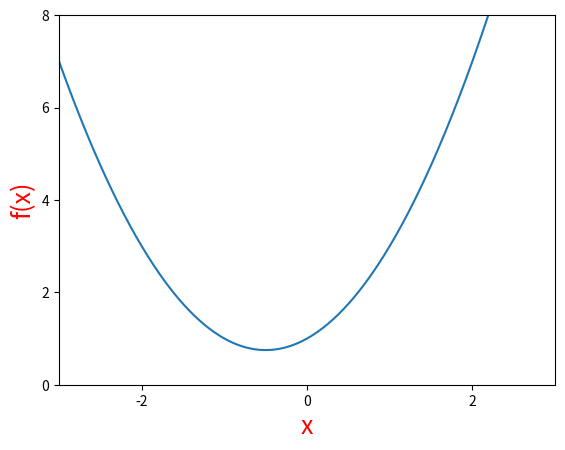
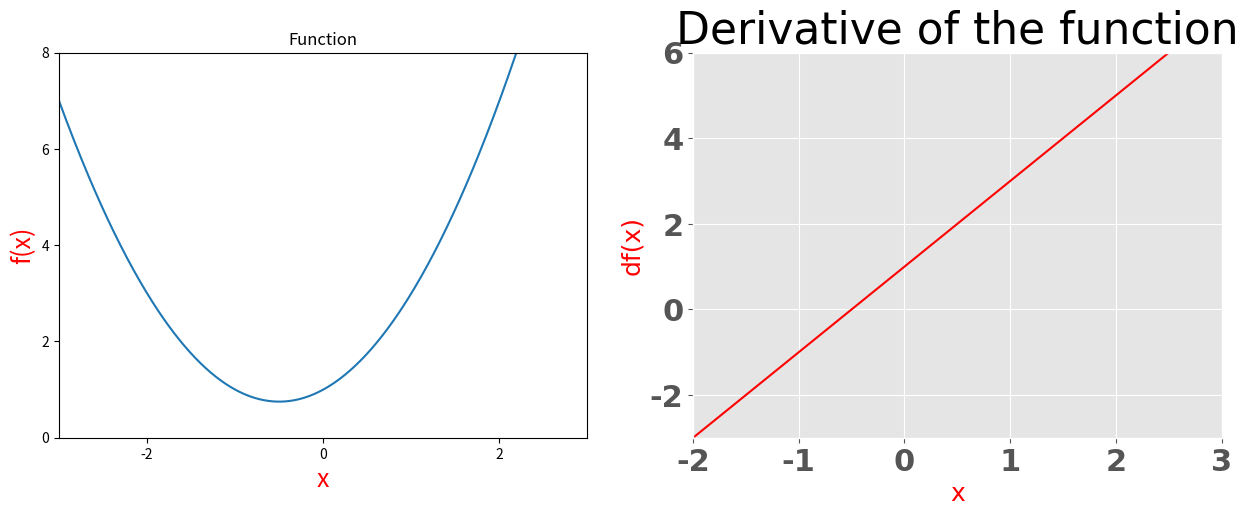
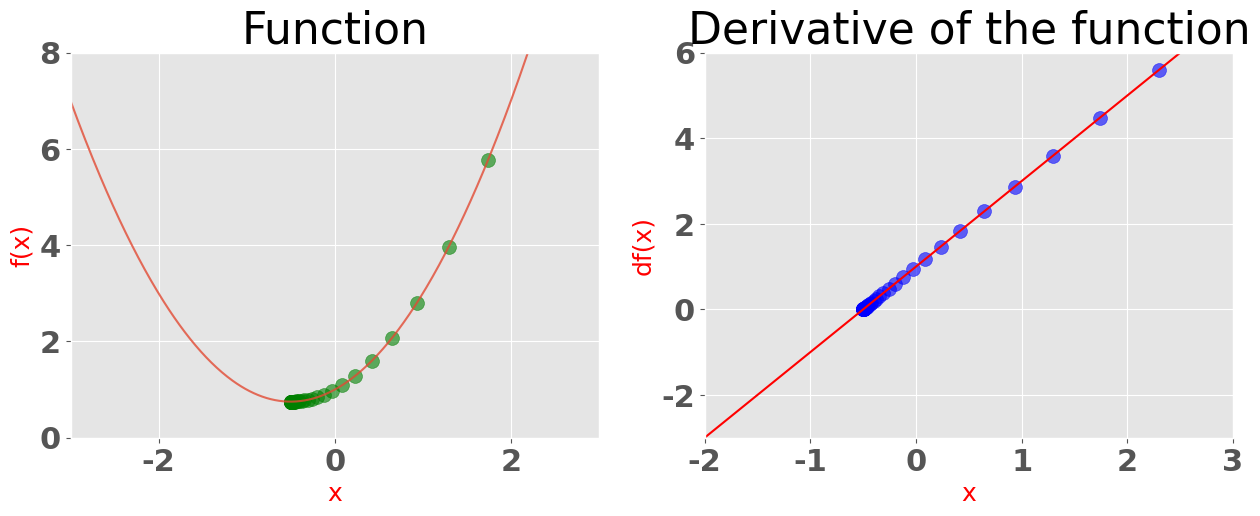

Generate these figures, in order, with matplotlib:
#!/usr/bin/env python
# coding: utf-8

# # Study about functions and Gradient descent

# In[ ]:


import matplotlib.pyplot as plt
import numpy as np

get_ipython().run_line_magic('matplotlib', 'inline')


# 
# 
# ## $f(x) = x^2 + x +1$

# In[ ]:


def f(x):
    return x**2+x+1


# In[ ]:


x = np.linspace(start=-3, stop=3, num=500) #returns evenly spaced numbers over specified interval
#print(x);


# In[ ]:


plt.xlim([-3,3])
plt.ylim([0,8])
plt.xlabel('x', fontsize=18,color='red');
plt.ylabel('f(x)',fontsize=18,color='red');
plt.plot(x,f(x));


# # Finding the lowest steep

# ### Idea : The point where the slop stops to change when we descend from the right side of the parabola

# The derivate of the function $f(x) = x^2 + x +1$ is $2x+1$ , so creating a python function for that

# In[ ]:


def df(x):
    return 2*x+1


# In[ ]:


plt.figure(figsize=[15, 5])

#Graph for the function
plt.subplot(1,2,1)
plt.xlim([-3,3])
plt.ylim([0,8])
plt.title('Function')
plt.xlabel('x', fontsize=18,color='red')
plt.ylabel('f(x)',fontsize=18,color='red')
plt.style.use('ggplot')
font = {'family' : 'normal',
        'weight' : 'bold',
        'size'   : 22}                          
plt.rc('font', **font);
plt.plot(x,f(x));

#Graph for the slope
plt.subplot(1,2,2)
plt.title('Derivative of the function')
plt.xlabel('x', fontsize=18,color='red')
plt.ylabel('df(x)',fontsize=18,color='red')
plt.xlim([-2,3])
plt.ylim([-3,6])
plt.style.use('ggplot')
font = {'family' : 'normal',
        'weight' : 'bold',
        'size'   : 22}                          
plt.rc('font', **font);
plt.plot(x,df(x),color='red');


# #### To recall, we need to find the point where the slop stops to change when we descend from the right side of the parabola

# In[ ]:


start = 3
previous = 0
learningrate = 0.1
precision = 0.0001
runcount =0


x_list = [start]
y_list = [df(start)]

#stop the loop once we reach limit
for i in range(500):
    previous  = start 
    #calculate the error (if the slope is very high which means it is very far from zero)
    gradient = df(previous)
    #print('slope at the point ' +str(previous)+' is '+ str(gradient))
    start = previous - learningrate*gradient
    
    step_size = abs(start-previous)
    x_list.append(start)
    y_list.append(df(start))
    print(step_size)
    runcount = runcount+1
    if(step_size<precision):break
        
    

print('Local Minimum is ', start)    
print('slope at the point is ', df(start))
print('f(x) is ',f(start))
print('loop ran ', runcount)
    


# #### Superimpose the previous outputs on the graph

# In[ ]:


plt.figure(figsize=[15, 5])

#Graph for the function
plt.subplot(1,2,1)
plt.xlim([-3,3])
plt.ylim([0,8])
plt.title('Function')
plt.xlabel('x', fontsize=18,color='red')
plt.ylabel('f(x)',fontsize=18,color='red')
plt.style.use('ggplot')
font = {'family' : 'normal',
        'weight' : 'bold',
        'size'   : 22}                          
plt.rc('font', **font)
plt.plot(x,f(x),alpha=0.8);

#Just the below two lines added to superimpose the scatter plot on the existing image
values = np.array(x_list)
plt.scatter(x_list, f(values), color='green', s=100, alpha=0.6); #scatter plot the previous results

#Graph for the slope
plt.subplot(1,2,2)
plt.title('Derivative of the function')
plt.xlabel('x', fontsize=18,color='red')
plt.ylabel('df(x)',fontsize=18,color='red')
plt.xlim([-2,3])
plt.ylim([-3,6])
plt.style.use('ggplot')
font = {'family' : 'normal',
        'weight' : 'bold',
        'size'   : 22}                          
plt.rc('font', **font)
plt.plot(x,df(x),color='red');
plt.scatter(x_list, y_list,color='blue',s=100,alpha=0.6);

